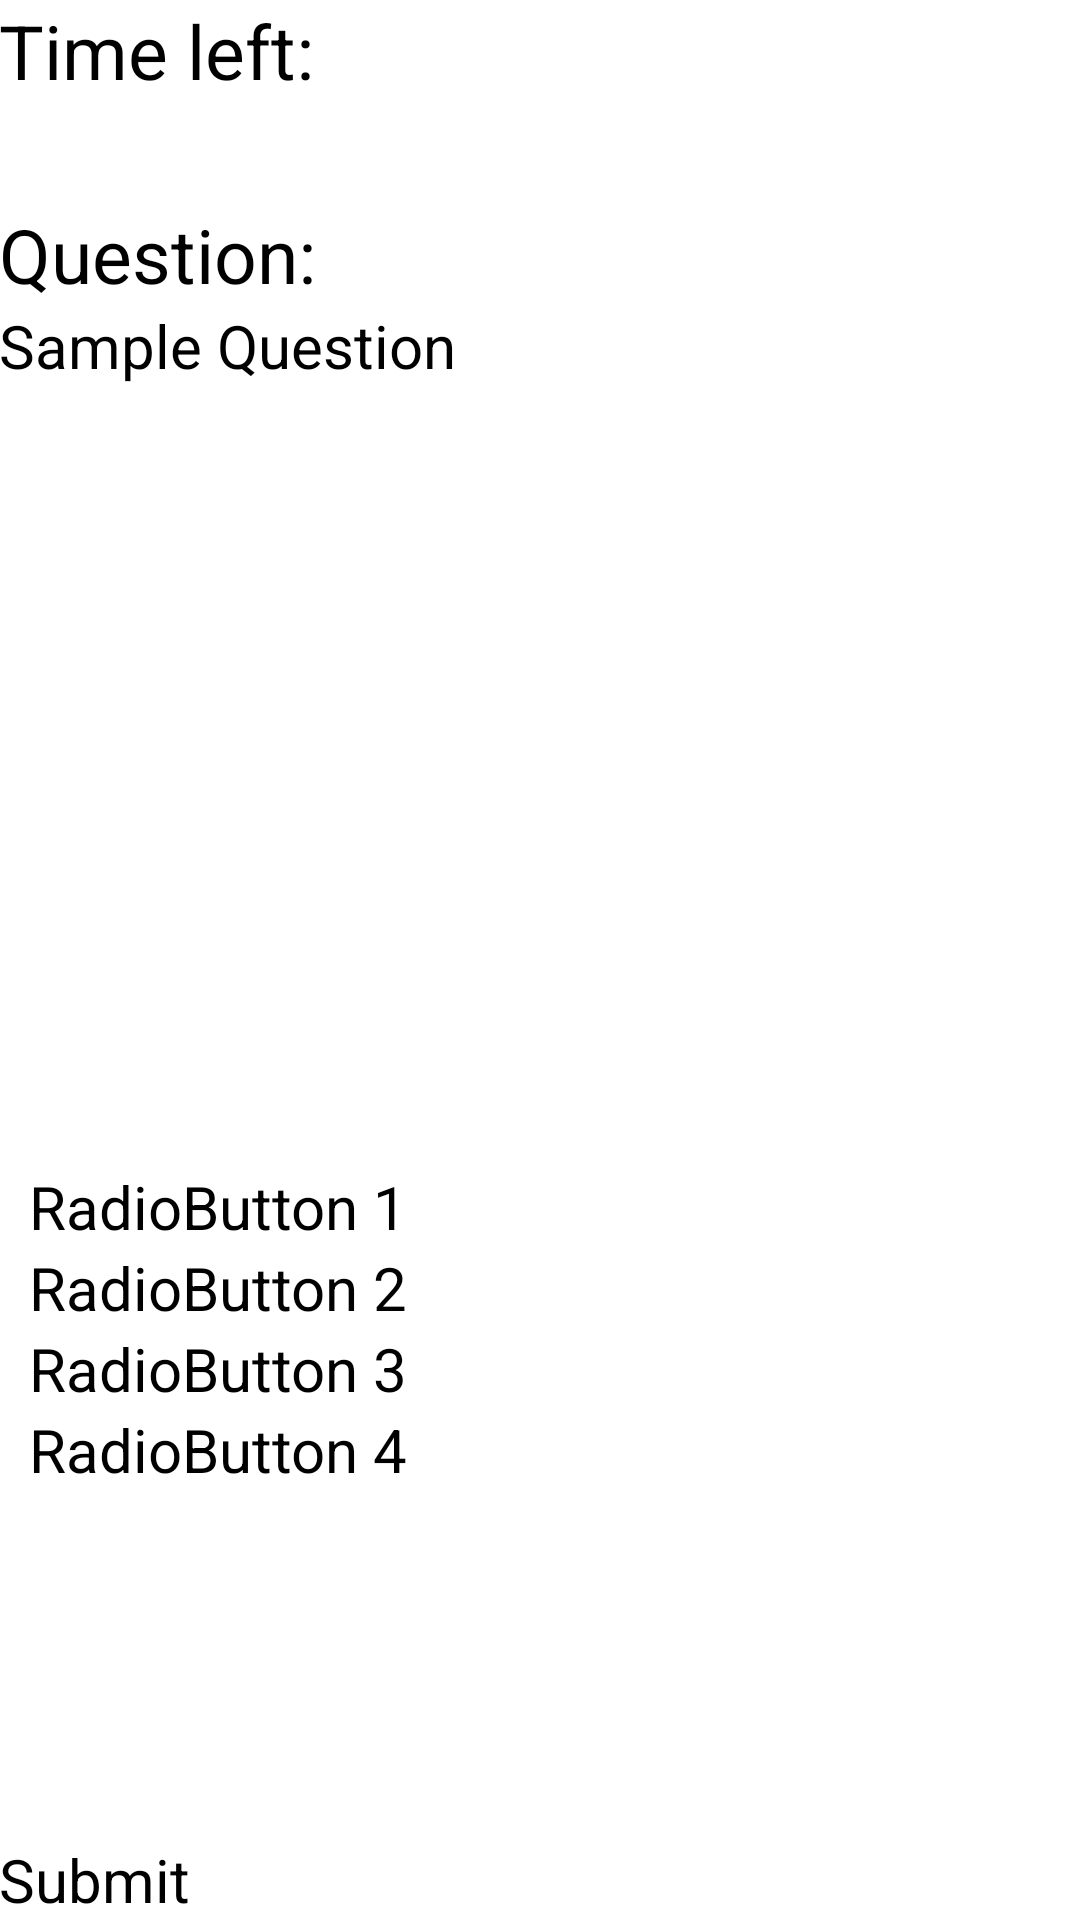

This screen was rendered from an Android layout file. Write that file and the resources it references.
<!-- AndroidManifest.xml: application theme Theme.Breach -->
<!-- res/layout/activity_question.xml -->
<?xml version="1.0" encoding="utf-8"?>
<LinearLayout xmlns:android="http://schemas.android.com/apk/res/android"
    xmlns:app="http://schemas.android.com/apk/res-auto"
    xmlns:tools="http://schemas.android.com/tools"
    android:id="@+id/main"
    android:layout_width="match_parent"
    android:layout_height="match_parent"
    android:orientation="vertical"
    tools:context=".QuestionActivity"
    android:paddingVertical="@dimen/activity_padding_vertical"
    android:paddingHorizontal="@dimen/activity_padding_horizontal">

    
    <LinearLayout
        android:layout_width="match_parent"
        android:layout_height="0dp"
        android:layout_weight="1"
        android:orientation="vertical">

        <TextView
            android:layout_width="wrap_content"
            android:layout_height="wrap_content"
            android:textSize="@dimen/medium_text"
            android:text="Time left:"/>

        <ProgressBar
            android:layout_width="match_parent"
            android:layout_height="wrap_content"
            style="@style/Widget.AppCompat.ProgressBar.Horizontal"
            android:id="@+id/progressbar_time_left"/>
    </LinearLayout>

    
    <LinearLayout
        android:layout_width="match_parent"
        android:layout_height="0dp"
        android:layout_weight="3"
        android:orientation="vertical">

        <TextView
            android:layout_width="match_parent"
            android:layout_height="wrap_content"
            android:text="Question:"
            android:textSize="@dimen/medium_text"/>

        <TextView
            android:layout_width="match_parent"
            android:layout_height="match_parent"
            android:id="@+id/textview_question"
            android:text="Sample Question"
            android:textSize="@dimen/small_text"/>
    </LinearLayout>

    
    <LinearLayout
        android:layout_width="match_parent"
        android:layout_height="0dp"
        android:layout_weight="5"
        android:id="@+id/linearlayout_input">

        

        
        <LinearLayout
            android:layout_width="match_parent"
            android:layout_height="wrap_content"
            android:layout_gravity="center"
            android:visibility="gone"
            android:id="@+id/linearlayout_answer_seekbar">

            <TextView
                android:layout_width="wrap_content"
                android:layout_height="wrap_content"
                android:text="label 1"
                android:textSize="@dimen/small_text"
                android:id="@+id/textview_seek_start"/>
            <SeekBar
                android:layout_width="0dp"
                android:layout_height="wrap_content"
                android:layout_weight="1"
                android:layout_gravity="center"
                android:id="@+id/seekbar_answer"/>
            <TextView
                android:layout_width="wrap_content"
                android:layout_height="wrap_content"
                android:textSize="@dimen/small_text"
                android:text="label 2"
                android:id="@+id/textview_seek_end"/>
        </LinearLayout>

        
        <LinearLayout
            android:layout_width="match_parent"
            android:layout_height="wrap_content"
            android:layout_gravity="center"
            android:orientation="vertical"
            android:visibility="gone"
            android:paddingStart="10dp"
            android:id="@+id/linearlayout_answer_checkbox">

            <CheckBox
                android:layout_width="wrap_content"
                android:layout_height="wrap_content"
                android:text="Checkbox 1"
                android:id="@+id/checkbox_1"
                android:textSize="@dimen/small_text"/>
            <CheckBox
                android:layout_width="wrap_content"
                android:layout_height="wrap_content"
                android:text="Checkbox 2"
                android:id="@+id/checkbox_2"
                android:textSize="@dimen/small_text"/>
            <CheckBox
                android:layout_width="wrap_content"
                android:layout_height="wrap_content"
                android:text="Checkbox 3"
                android:id="@+id/checkbox_3"
                android:textSize="@dimen/small_text"/>
            <CheckBox
                android:layout_width="wrap_content"
                android:layout_height="wrap_content"
                android:text="Checkbox 4"
                android:id="@+id/checkbox_4"
                android:textSize="@dimen/small_text"/>
        </LinearLayout>


        
        <RadioGroup
            android:layout_width="match_parent"
            android:layout_height="wrap_content"
            android:layout_gravity="center"
            android:paddingStart="10dp"
            android:id="@+id/radiogroup_answer">

            <RadioButton
                android:layout_width="wrap_content"
                android:layout_height="wrap_content"
                android:text="RadioButton 1"
                android:textSize="@dimen/small_text"/>
            <RadioButton
                android:layout_width="wrap_content"
                android:layout_height="wrap_content"
                android:text="RadioButton 2"
                android:textSize="@dimen/small_text"/>
            <RadioButton
                android:layout_width="wrap_content"
                android:layout_height="wrap_content"
                android:text="RadioButton 3"
                android:textSize="@dimen/small_text"/>
            <RadioButton
                android:layout_width="wrap_content"
                android:layout_height="wrap_content"
                android:text="RadioButton 4"
                android:textSize="@dimen/small_text"/>
        </RadioGroup>

    </LinearLayout>

    <Button
        android:layout_width="match_parent"
        android:layout_height="wrap_content"
        android:text="Submit"
        android:textSize="@dimen/small_text"
        android:id="@+id/button_submit"/>

</LinearLayout>
<!-- resources referenced by this layout -->
<resources>
  <dimen name="medium_text">25sp</dimen>
  <dimen name="small_text">20sp</dimen>
  <style name="Theme.Breach" parent="Theme.AppCompat.DayNight.NoActionBar">
      </style>
</resources>
